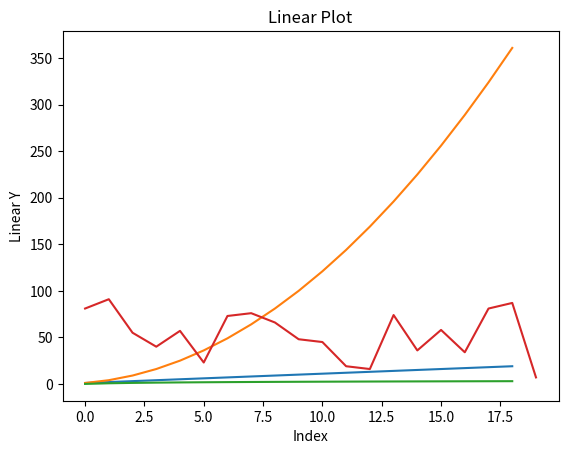

Source code (Python):
#!/usr/bin/env python3

import numpy as np
import matplotlib.pyplot as plt

# Creating four arrays with 20 elements each
linear = np.arange(1, 20) # 1 to 20
square = linear ** 2      # 1 to 400
log = np.log(linear)      # 1 to 3
random = np.random.randint(0, 100, 20) # 1 to 100

# Plotting all four arrays with plot
plt.plot(linear)
plt.plot(square)
plt.plot(log)
plt.plot(random)

# Cleaning the figure with clf
# plt.clf()

# The plot function also allows for two parameters to be passed X, y
# plt.plot(log, square)

# Setting title and labels
plt.title('Linear Plot')
plt.xlabel('Index')
plt.ylabel('Linear Y')

# Show displays figures in a separate window
plt.show()

# Closing the used resources
plt.close()
